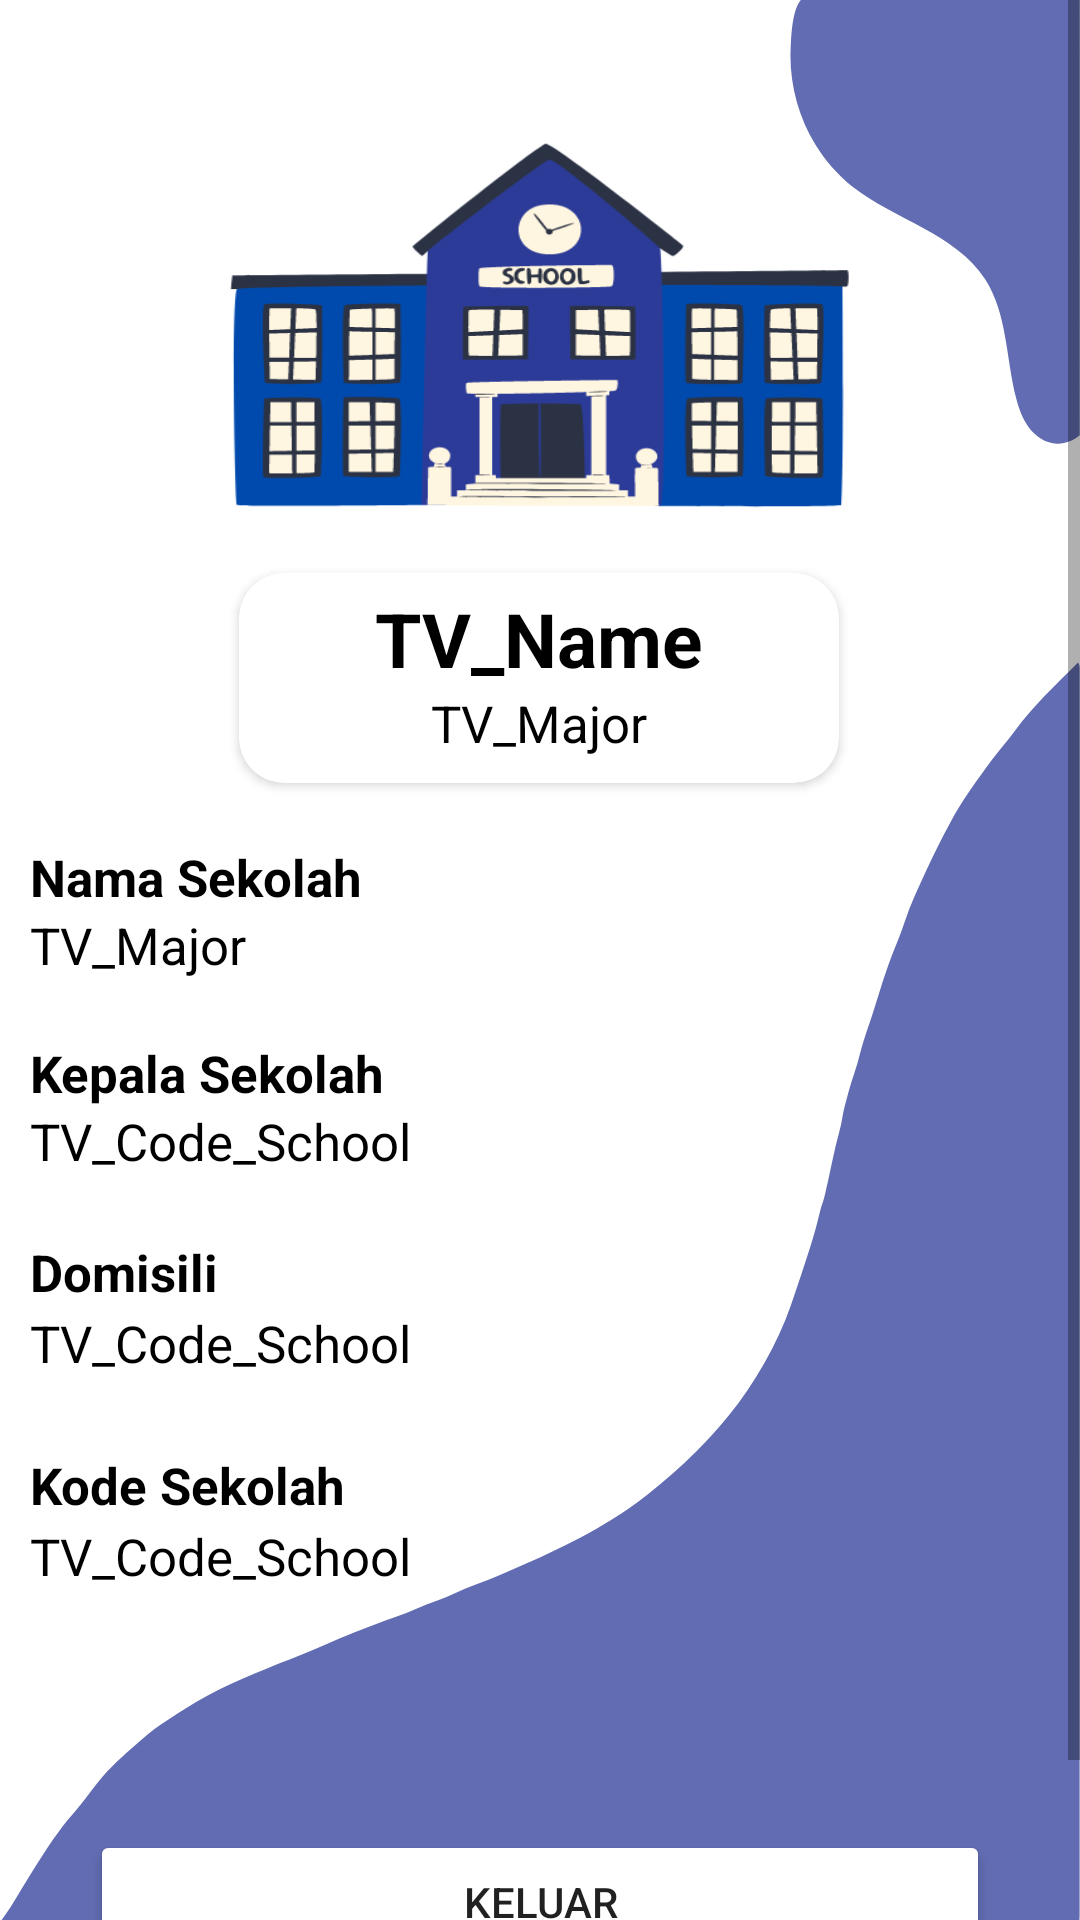

Produce the Android XML layout that renders to this screen, including the resource entries it uses.
<!-- AndroidManifest.xml: application theme Theme.ComPlanSchool -->
<!-- res/layout/fragment_profile.xml -->
<?xml version="1.0" encoding="utf-8"?>
<ScrollView xmlns:android="http://schemas.android.com/apk/res/android"
    xmlns:app="http://schemas.android.com/apk/res-auto"
    xmlns:tools="http://schemas.android.com/tools"
    android:layout_width="match_parent"
    android:layout_height="match_parent"
    android:background="@drawable/bg_activity"
    tools:context=".ui.profile.ProfileFragment">

    <androidx.constraintlayout.widget.ConstraintLayout
        android:layout_width="match_parent"
        android:layout_height="wrap_content">

        <androidx.cardview.widget.CardView
            android:id="@+id/cv"
            android:layout_width="200dp"
            android:layout_height="70dp"
            app:cardCornerRadius="15dp"
            app:layout_constraintBottom_toBottomOf="parent"
            app:layout_constraintEnd_toEndOf="parent"
            app:layout_constraintHorizontal_bias="0.498"
            app:layout_constraintStart_toStartOf="parent"
            app:layout_constraintTop_toTopOf="parent"
            app:layout_constraintVertical_bias="0.304">

            <androidx.constraintlayout.widget.ConstraintLayout
                android:layout_width="match_parent"
                android:layout_height="match_parent">

                <TextView
                    android:id="@+id/tv_name"
                    android:layout_width="wrap_content"
                    android:layout_height="wrap_content"
                    android:text="@string/tv_name"
                    android:textColor="@color/black"
                    android:textSize="25sp"
                    android:textStyle="bold"
                    android:layout_marginTop="5dp"
                    app:layout_constraintEnd_toEndOf="parent"
                    app:layout_constraintStart_toStartOf="parent"
                    app:layout_constraintTop_toTopOf="parent"
                    app:layout_constraintHorizontal_bias="0.5"/>

                <TextView
                    android:id="@+id/tv_pos"
                    android:layout_width="match_parent"
                    android:layout_height="wrap_content"
                    android:text="@string/tv_major"
                    android:textColor="@color/black"
                    android:textSize="17sp"
                    android:textAlignment="center"
                    app:layout_constraintEnd_toEndOf="parent"
                    app:layout_constraintStart_toStartOf="parent"
                    app:layout_constraintTop_toBottomOf="@+id/tv_name" />

            </androidx.constraintlayout.widget.ConstraintLayout>
        </androidx.cardview.widget.CardView>

        <TextView
            android:id="@+id/textView7"
            android:layout_width="match_parent"
            android:layout_height="wrap_content"
            android:layout_marginTop="92dp"
            android:paddingStart="10dp"
            android:paddingEnd="10dp"
            android:text="@string/title_kodesekolah_notification"
            android:textColor="@color/black"
            android:textSize="17sp"
            android:textStyle="bold"
            app:layout_constraintEnd_toEndOf="parent"
            app:layout_constraintHorizontal_bias="0.0"
            app:layout_constraintStart_toStartOf="parent"
            app:layout_constraintTop_toBottomOf="@+id/tv_principal" />

        <TextView
            android:id="@+id/tv_schoolCode"
            android:layout_width="match_parent"
            android:layout_height="wrap_content"
            android:layout_marginTop="72dp"
            android:paddingStart="10dp"
            android:paddingEnd="10dp"
            android:text="@string/tv_code_school"
            android:textColor="@color/black"
            android:textSize="17sp"
            app:layout_constraintEnd_toEndOf="parent"
            app:layout_constraintHorizontal_bias="0.0"
            app:layout_constraintStart_toStartOf="parent"
            app:layout_constraintTop_toBottomOf="@+id/textView12" />

        <TextView
            android:id="@+id/textView2"
            android:layout_width="match_parent"
            android:layout_height="wrap_content"
            android:layout_marginTop="20dp"
            android:paddingStart="10dp"
            android:paddingEnd="10dp"
            android:text="@string/title_kepsek_notification"
            android:textColor="@color/black"
            android:textSize="17sp"
            android:textStyle="bold"
            app:layout_constraintEnd_toEndOf="parent"
            app:layout_constraintHorizontal_bias="0.0"
            app:layout_constraintStart_toStartOf="parent"
            app:layout_constraintTop_toBottomOf="@+id/tv_schoolName" />

        <TextView
            android:id="@+id/tv_domicile"
            android:layout_width="match_parent"
            android:layout_height="wrap_content"
            android:layout_marginTop="1dp"
            android:paddingStart="10dp"
            android:paddingEnd="10dp"
            android:text="@string/tv_code_school"
            android:textColor="@color/black"
            android:textSize="17sp"
            app:layout_constraintEnd_toEndOf="parent"
            app:layout_constraintHorizontal_bias="0.0"
            app:layout_constraintStart_toStartOf="parent"
            app:layout_constraintTop_toBottomOf="@+id/textView12" />

        <TextView
            android:id="@+id/textView12"
            android:layout_width="match_parent"
            android:layout_height="wrap_content"
            android:layout_marginTop="21dp"
            android:paddingStart="10dp"
            android:paddingEnd="10dp"
            android:text="@string/title_domisili_notification"
            android:textColor="@color/black"
            android:textSize="17sp"
            android:textStyle="bold"
            app:layout_constraintEnd_toEndOf="parent"
            app:layout_constraintHorizontal_bias="0.0"
            app:layout_constraintStart_toStartOf="parent"
            app:layout_constraintTop_toBottomOf="@+id/tv_principal" />

        <TextView
            android:id="@+id/tv_principal"
            android:layout_width="match_parent"
            android:layout_height="wrap_content"
            android:paddingStart="10dp"
            android:paddingEnd="10dp"
            android:text="@string/tv_code_school"
            android:textColor="@color/black"
            android:textSize="17sp"
            app:layout_constraintEnd_toEndOf="parent"
            app:layout_constraintHorizontal_bias="0.0"
            app:layout_constraintStart_toStartOf="parent"
            app:layout_constraintTop_toBottomOf="@+id/textView2" />

        <Button
            android:id="@+id/btnSignOut"
            android:layout_width="0dp"
            android:layout_height="wrap_content"
            android:layout_marginStart="30dp"
            android:layout_marginEnd="30dp"
            android:layout_marginBottom="40dp"
            android:layout_marginTop="80dp"
            android:backgroundTint="@color/red"
            android:text="@string/txt_sign_out"
            app:layout_constraintEnd_toEndOf="parent"
            app:layout_constraintHorizontal_bias="0.0"
            app:layout_constraintStart_toStartOf="parent"
            app:layout_constraintBottom_toBottomOf="parent"
            app:layout_constraintTop_toBottomOf="@+id/tv_schoolCode"/>

        <TextView
            android:id="@+id/textView10"
            android:layout_width="match_parent"
            android:layout_height="wrap_content"
            android:layout_marginTop="20dp"
            android:paddingStart="10dp"
            android:paddingEnd="10dp"
            android:text="@string/title_namasekolah_notification"
            android:textColor="@color/black"
            android:textSize="17sp"
            android:textStyle="bold"
            app:layout_constraintEnd_toEndOf="parent"
            app:layout_constraintHorizontal_bias="0.0"
            app:layout_constraintStart_toStartOf="parent"
            app:layout_constraintTop_toBottomOf="@+id/cv" />

        <TextView
            android:id="@+id/tv_schoolName"
            android:layout_width="match_parent"
            android:layout_height="wrap_content"
            android:paddingStart="10dp"
            android:paddingEnd="10dp"
            android:text="@string/tv_major"
            android:textColor="@color/black"
            android:textSize="17sp"
            app:layout_constraintEnd_toEndOf="parent"
            app:layout_constraintHorizontal_bias="0.0"
            app:layout_constraintStart_toStartOf="parent"
            app:layout_constraintTop_toBottomOf="@+id/textView10" />

        <ImageView
            android:id="@+id/imageView2"
            android:layout_width="0dp"
            android:layout_height="0dp"
            android:layout_marginStart="75dp"
            android:layout_marginTop="25dp"
            android:layout_marginEnd="75dp"
            android:contentDescription="@string/desc_fh_img1"
            android:elevation="5dp"
            android:scaleType="fitXY"
            android:src="@drawable/image_school"
            app:layout_constraintBottom_toTopOf="@+id/cv"
            app:layout_constraintEnd_toEndOf="parent"
            app:layout_constraintHorizontal_bias="0.0"
            app:layout_constraintStart_toStartOf="parent"
            app:layout_constraintTop_toTopOf="parent"
            app:layout_constraintVertical_bias="0.0" />

    </androidx.constraintlayout.widget.ConstraintLayout>
</ScrollView>
<!-- resources referenced by this layout -->
<resources>
  <color name="black">#FF000000</color>
  <!-- drawable bg_activity: png bitmap (drawable, 32672 bytes) -->
  <!-- drawable image_school: png bitmap (drawable, 27323 bytes) -->
  <string name="desc_fh_img1">Image Untuk Profile</string>
  <string name="title_domisili_notification">Domisili</string>
  <string name="title_kepsek_notification">Kepala Sekolah</string>
  <string name="title_kodesekolah_notification">Kode Sekolah</string>
  <string name="title_namasekolah_notification">Nama Sekolah</string>
  <string name="tv_code_school">TV_Code_School</string>
  
      //Untuk ImageView
  <string name="tv_major">TV_Major</string>
  <string name="tv_name">TV_Name</string>
  <string name="txt_sign_out">Keluar</string>
  <style name="Theme.ComPlanSchool" parent="Theme.MaterialComponents.DayNight.NoActionBar">
          
          <item name="colorPrimary">@color/blue_dark</item>
          <item name="colorPrimaryVariant">@color/blue_light</item>
  &gt;&gt;&gt;&gt;&gt;&gt;&gt; b0d136a (Menambahkan banyak fitur dari mulai membuat activity login, activity register, activity home dengan bottom navigation, activity input profile, activity list laporan person, activity list laporan fasilitas dan semuanya telah tersambung dengan firebase)
          <item name="colorOnPrimary">@color/white</item>
          
          <item name="colorSecondary">@color/teal_200</item>
          <item name="colorSecondaryVariant">@color/teal_700</item>
          <item name="colorOnSecondary">@color/black</item>
          
          <item name="android:statusBarColor">?attr/colorPrimaryVariant</item>
          
      </style>
  <color name="blue_dark">#2C3B98</color>
  <color name="blue_light">#5B67AE</color>
  <color name="white">#FFFFFFFF</color>
  <color name="teal_200">#FF03DAC5</color>
  <color name="teal_700">#FF018786</color>
</resources>
